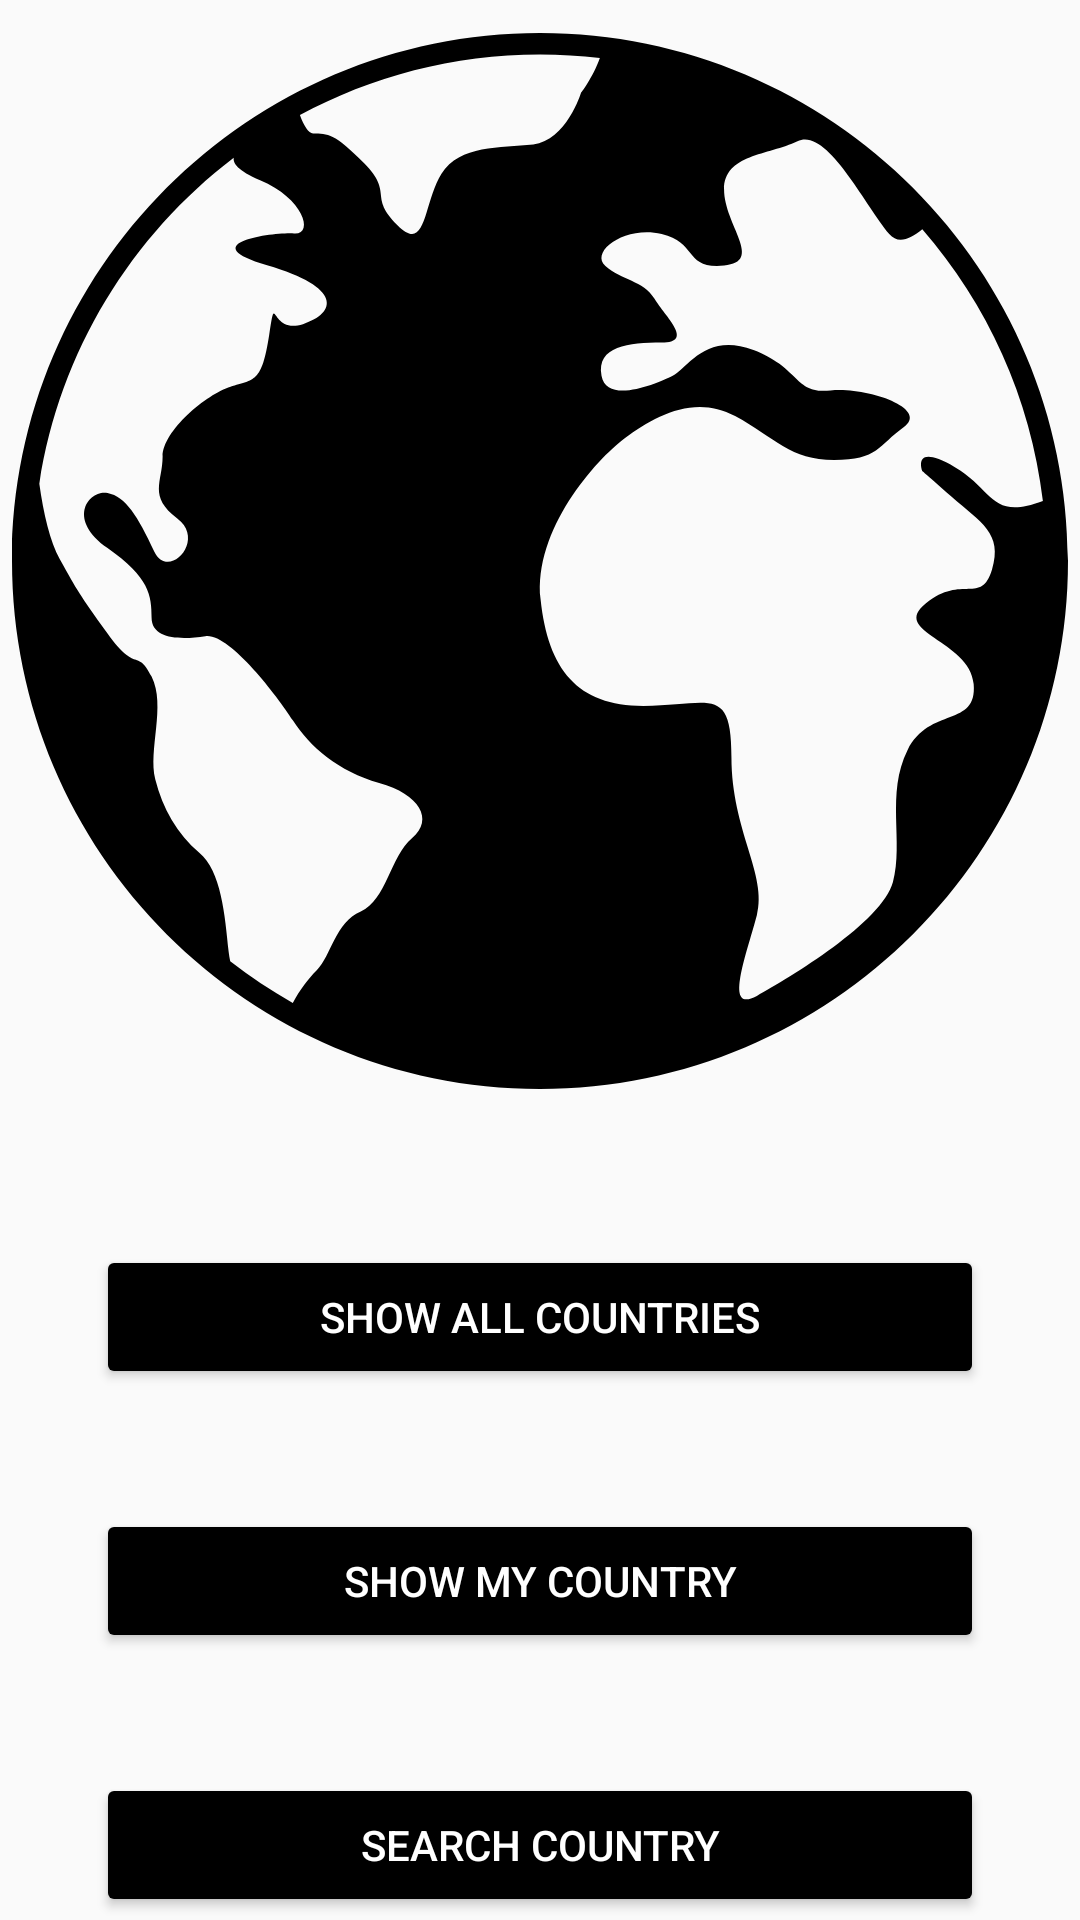

This screen was rendered from an Android layout file. Write that file and the resources it references.
<!-- AndroidManifest.xml: application theme AppTheme -->
<!-- res/layout/fragment_launch.xml -->
<?xml version="1.0" encoding="utf-8"?>
<layout xmlns:android="http://schemas.android.com/apk/res/android"
    xmlns:app="http://schemas.android.com/apk/res-auto"
    xmlns:tools="http://schemas.android.com/tools">

    <androidx.constraintlayout.widget.ConstraintLayout
        android:layout_width="match_parent"
        android:layout_height="match_parent"
        tools:context="eu.marcelomorais.countries.MainActivity">

        <ImageView
            android:id="@+id/logo_image"
            android:layout_width="@dimen/logo_width"
            android:layout_height="@dimen/logo_height"
            android:layout_marginStart="@dimen/margin_8dp"
            android:layout_marginTop="@dimen/margin_8dp"
            android:layout_marginEnd="@dimen/margin_8dp"
            android:contentDescription="@string/logo_image"
            app:srcCompat="@drawable/ic_world_svg"
            app:layout_constraintEnd_toEndOf="parent"
            app:layout_constraintStart_toStartOf="parent"
            app:layout_constraintTop_toTopOf="parent" />

        <Button
            android:id="@+id/btn_show_all_countries"
            style="@style/button_style"
            android:layout_width="@dimen/size_0dp"
            android:layout_height="@dimen/height_48dp"
            android:layout_marginTop="@dimen/margin_64dp"
            android:text="@string/btn_text_show_all"
            app:layout_constraintBottom_toTopOf="@+id/btn_show_my_country"
            app:layout_constraintEnd_toEndOf="parent"
            app:layout_constraintStart_toStartOf="parent"
            app:layout_constraintTop_toBottomOf="@+id/logo_image" />

        <Button
            android:id="@+id/btn_show_my_country"
            style="@style/button_style"
            android:layout_width="@dimen/size_0dp"
            android:layout_height="wrap_content"
            android:layout_marginTop="@dimen/margin_24dp"
            android:text="@string/btn_text_show_my_country"
            app:layout_constraintBottom_toTopOf="@+id/btn_search_country"
            app:layout_constraintEnd_toEndOf="parent"
            app:layout_constraintHorizontal_bias="0.498"
            app:layout_constraintStart_toStartOf="parent"
            app:layout_constraintTop_toBottomOf="@+id/btn_show_all_countries" />

        <Button
            android:id="@+id/btn_search_country"
            style="@style/button_style"
            android:layout_width="@dimen/size_0dp"
            android:layout_height="wrap_content"
            android:layout_marginTop="@dimen/margin_24dp"
            android:text="@string/btn_text_search_country"
            app:layout_constraintBottom_toBottomOf="parent"
            app:layout_constraintEnd_toEndOf="parent"
            app:layout_constraintStart_toStartOf="parent"
            app:layout_constraintTop_toBottomOf="@+id/btn_show_my_country"
            app:layout_constraintVertical_bias="0.060000002" />


    </androidx.constraintlayout.widget.ConstraintLayout>
</layout>
<!-- resources referenced by this layout -->
<resources>
  <dimen name="height_48dp">48dp</dimen>
  <dimen name="logo_height">358dp</dimen>
  <dimen name="logo_width">352dp</dimen>
  <dimen name="margin_24dp">24dp</dimen>
  <dimen name="margin_64dp">64dp</dimen>
  <dimen name="margin_8dp">8dp</dimen>
  <dimen name="size_0dp">0dp</dimen>
  <!-- drawable ic_world_svg: vector/xml drawable (drawable, 3193 chars, omitted) -->
  <string name="btn_text_search_country">Search Country</string>
  <string name="btn_text_show_all">Show all countries</string>
  <string name="btn_text_show_my_country">Show my country</string>
  <string name="logo_image">Logo image</string>
  <style name="button_style" parent="Widget.AppCompat.Button">
          <item name="boxBackgroundColor">@color/black</item>
          <item name="android:textColor">@color/white</item>
          <item name="android:layout_marginStart">32dp</item>
          <item name="android:layout_marginEnd">32dp</item>
          <item name="android:layout_marginBottom">16dp</item>
          <item name="android:backgroundTint">@color/black</item>
          <item name="android:textAlignment">center</item>
      </style>
  <style name="AppTheme" parent="Theme.AppCompat.Light.DarkActionBar">
          <item name="colorPrimary">@color/colorPrimary</item>
          <item name="colorPrimaryDark">@color/colorPrimaryDark</item>
          <item name="colorAccent">@color/colorAccent</item>
          <item name="colorControlActivated">@color/colorAccent</item>
          <item name="colorControlHighlight">@color/colorAccent</item>
      </style>
  <color name="black">#FF000000</color>
  <color name="white">#FFFFFFFF</color>
  <color name="colorPrimary">#34495e</color>
  <color name="colorPrimaryDark">#1d3747</color>
  <color name="colorAccent">#82d9c8</color>
</resources>
